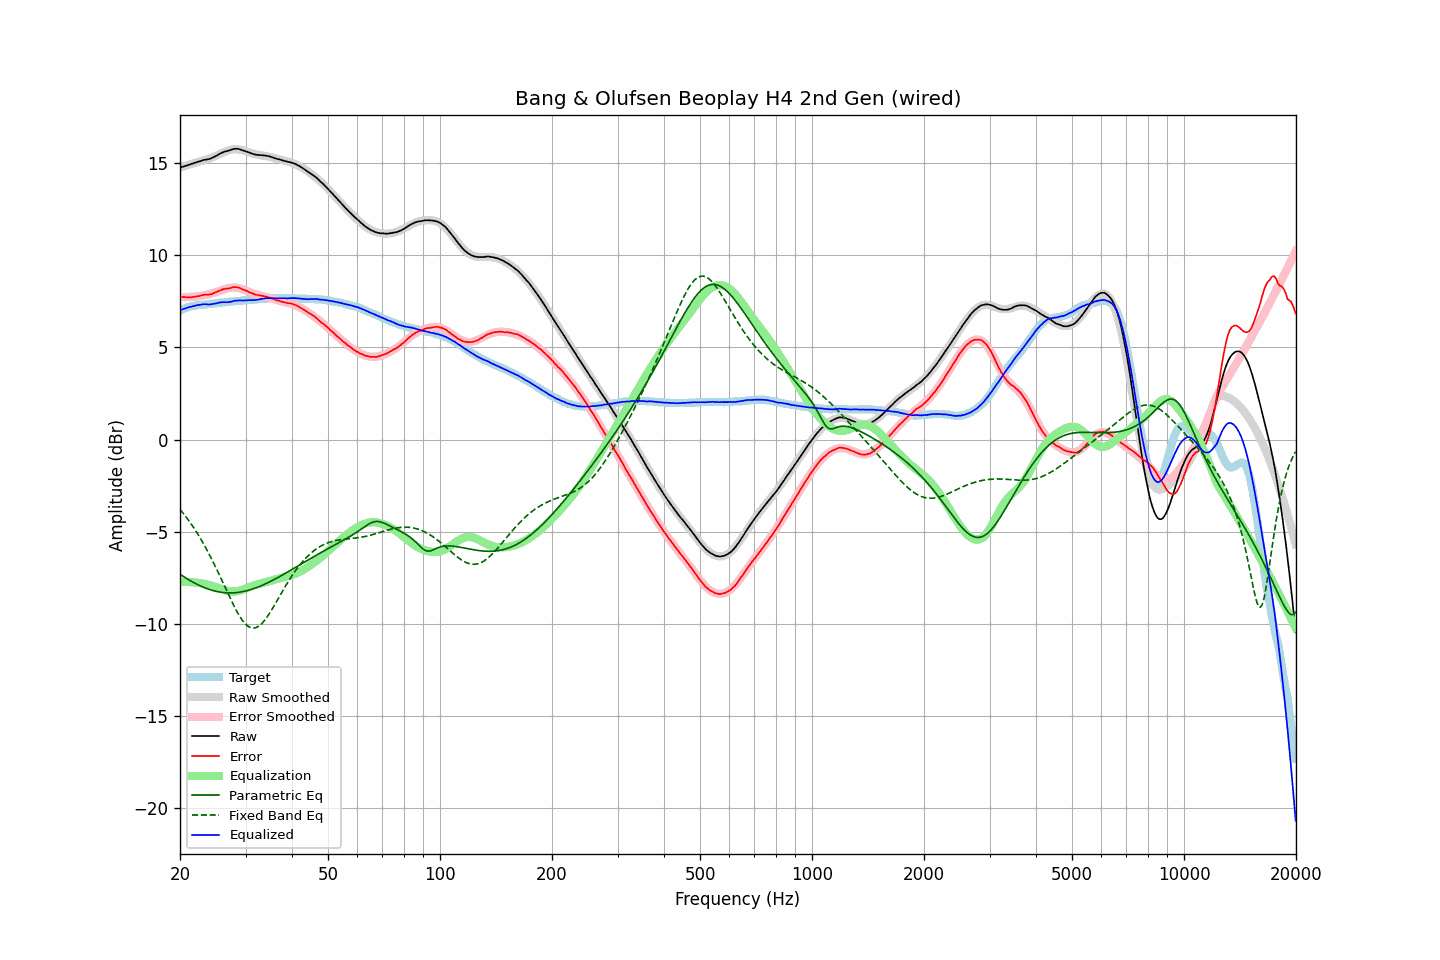

The data file committed next to this chart (first rows):
frequency, raw, error, smoothed, error_smoothed, equalization, parametric_eq, fixed_band_eq, equalized_raw, equalized_smoothed, target
20.00, 14.77, 7.77, 14.77, 7.75, -7.75, -7.32, -3.80, 7.03, 7.03, 7.01
20.20, 14.80, 7.76, 14.80, 7.74, -7.74, -7.38, -3.90, 7.06, 7.06, 7.05
20.40, 14.82, 7.74, 14.83, 7.74, -7.74, -7.43, -4.01, 7.08, 7.09, 7.09
20.61, 14.85, 7.74, 14.86, 7.74, -7.74, -7.49, -4.12, 7.11, 7.12, 7.12
20.81, 14.88, 7.73, 14.88, 7.74, -7.74, -7.54, -4.23, 7.15, 7.15, 7.16
21.02, 14.91, 7.72, 14.91, 7.74, -7.74, -7.59, -4.35, 7.17, 7.17, 7.20
21.23, 14.94, 7.73, 14.94, 7.74, -7.74, -7.65, -4.47, 7.20, 7.20, 7.22
21.44, 14.96, 7.73, 14.97, 7.75, -7.75, -7.70, -4.59, 7.22, 7.22, 7.24
21.66, 14.99, 7.74, 14.99, 7.75, -7.75, -7.74, -4.72, 7.24, 7.24, 7.26
21.87, 15.02, 7.76, 15.02, 7.76, -7.76, -7.79, -4.85, 7.26, 7.26, 7.27
22.09, 15.05, 7.77, 15.05, 7.77, -7.77, -7.84, -4.99, 7.28, 7.28, 7.29
22.31, 15.08, 7.79, 15.07, 7.78, -7.78, -7.88, -5.13, 7.30, 7.30, 7.30
22.54, 15.10, 7.80, 15.10, 7.79, -7.79, -7.92, -5.27, 7.31, 7.31, 7.31
22.76, 15.13, 7.82, 15.12, 7.81, -7.81, -7.96, -5.42, 7.33, 7.32, 7.32
22.99, 15.16, 7.85, 15.15, 7.82, -7.82, -8.00, -5.57, 7.34, 7.33, 7.32
23.22, 15.19, 7.87, 15.17, 7.84, -7.84, -8.04, -5.72, 7.36, 7.33, 7.33
23.45, 15.20, 7.87, 15.20, 7.85, -7.85, -8.07, -5.88, 7.35, 7.34, 7.34
23.69, 15.21, 7.87, 15.23, 7.87, -7.87, -8.10, -6.04, 7.34, 7.35, 7.35
23.92, 15.23, 7.88, 15.26, 7.90, -7.90, -8.14, -6.20, 7.34, 7.36, 7.36
24.16, 15.26, 7.89, 15.29, 7.92, -7.92, -8.16, -6.37, 7.34, 7.37, 7.38
24.40, 15.30, 7.91, 15.33, 7.95, -7.95, -8.19, -6.55, 7.36, 7.38, 7.40
24.65, 15.34, 7.96, 15.36, 7.97, -7.97, -8.21, -6.72, 7.37, 7.39, 7.39
24.89, 15.38, 7.99, 15.40, 8.00, -8.00, -8.24, -6.90, 7.39, 7.40, 7.40
25.14, 15.43, 8.03, 15.44, 8.03, -8.03, -8.26, -7.08, 7.41, 7.41, 7.41
25.39, 15.48, 8.07, 15.48, 8.06, -8.06, -8.27, -7.27, 7.43, 7.42, 7.42
25.65, 15.53, 8.10, 15.52, 8.09, -8.09, -8.29, -7.45, 7.45, 7.43, 7.44
25.91, 15.57, 8.14, 15.56, 8.12, -8.12, -8.30, -7.64, 7.46, 7.44, 7.44
26.16, 15.61, 8.17, 15.60, 8.15, -8.15, -8.31, -7.83, 7.46, 7.45, 7.45
26.43, 15.64, 8.19, 15.64, 8.18, -8.18, -8.32, -8.02, 7.46, 7.46, 7.46
26.69, 15.66, 8.20, 15.67, 8.21, -8.21, -8.33, -8.21, 7.46, 7.47, 7.47
26.96, 15.69, 8.21, 15.70, 8.23, -8.23, -8.33, -8.40, 7.46, 7.48, 7.49
27.23, 15.71, 8.22, 15.73, 8.24, -8.24, -8.33, -8.58, 7.47, 7.49, 7.50
27.50, 15.74, 8.25, 15.75, 8.25, -8.25, -8.33, -8.76, 7.49, 7.50, 7.50
27.77, 15.77, 8.28, 15.76, 8.26, -8.26, -8.33, -8.94, 7.52, 7.50, 7.50
28.05, 15.79, 8.28, 15.77, 8.25, -8.25, -8.32, -9.12, 7.54, 7.51, 7.52
28.33, 15.79, 8.28, 15.77, 8.25, -8.25, -8.31, -9.28, 7.55, 7.52, 7.52
28.62, 15.79, 8.27, 15.76, 8.23, -8.23, -8.30, -9.44, 7.56, 7.53, 7.53
28.90, 15.77, 8.24, 15.75, 8.21, -8.21, -8.29, -9.58, 7.56, 7.54, 7.54
29.19, 15.74, 8.21, 15.73, 8.19, -8.19, -8.28, -9.72, 7.55, 7.54, 7.54
29.48, 15.71, 8.15, 15.71, 8.16, -8.16, -8.26, -9.84, 7.55, 7.55, 7.57
29.78, 15.68, 8.13, 15.69, 8.13, -8.13, -8.24, -9.95, 7.55, 7.56, 7.56
30.08, 15.65, 8.09, 15.66, 8.10, -8.10, -8.22, -10.04, 7.56, 7.56, 7.57
30.38, 15.62, 8.06, 15.63, 8.06, -8.06, -8.20, -10.12, 7.56, 7.57, 7.57
30.68, 15.59, 8.01, 15.60, 8.02, -8.02, -8.18, -10.18, 7.57, 7.58, 7.59
30.99, 15.55, 7.97, 15.57, 7.98, -7.98, -8.15, -10.22, 7.57, 7.59, 7.59
31.30, 15.52, 7.94, 15.54, 7.95, -7.95, -8.12, -10.24, 7.57, 7.59, 7.59
31.61, 15.50, 7.91, 15.52, 7.92, -7.92, -8.09, -10.24, 7.58, 7.60, 7.60
31.93, 15.47, 7.87, 15.50, 7.89, -7.89, -8.06, -10.22, 7.58, 7.61, 7.61
32.24, 15.46, 7.86, 15.48, 7.87, -7.87, -8.03, -10.19, 7.59, 7.61, 7.61
32.57, 15.45, 7.83, 15.47, 7.85, -7.85, -8.00, -10.14, 7.61, 7.62, 7.63
32.89, 15.45, 7.83, 15.45, 7.82, -7.82, -7.96, -10.07, 7.63, 7.63, 7.63
33.22, 15.44, 7.81, 15.44, 7.80, -7.80, -7.92, -9.98, 7.64, 7.64, 7.64
33.55, 15.43, 7.79, 15.42, 7.78, -7.78, -7.88, -9.89, 7.65, 7.64, 7.65
33.89, 15.42, 7.77, 15.41, 7.76, -7.76, -7.85, -9.78, 7.67, 7.65, 7.66
34.23, 15.41, 7.76, 15.39, 7.74, -7.74, -7.80, -9.66, 7.68, 7.66, 7.66
34.57, 15.39, 7.73, 15.38, 7.71, -7.71, -7.76, -9.53, 7.68, 7.66, 7.67
34.92, 15.37, 7.71, 15.36, 7.69, -7.69, -7.72, -9.40, 7.68, 7.67, 7.67
35.27, 15.34, 7.67, 15.34, 7.66, -7.66, -7.68, -9.26, 7.68, 7.67, 7.68
35.62, 15.31, 7.64, 15.31, 7.64, -7.64, -7.63, -9.11, 7.68, 7.68, 7.68
35.97, 15.28, 7.61, 15.29, 7.61, -7.61, -7.58, -8.96, 7.67, 7.68, 7.68
... 635 more rows
